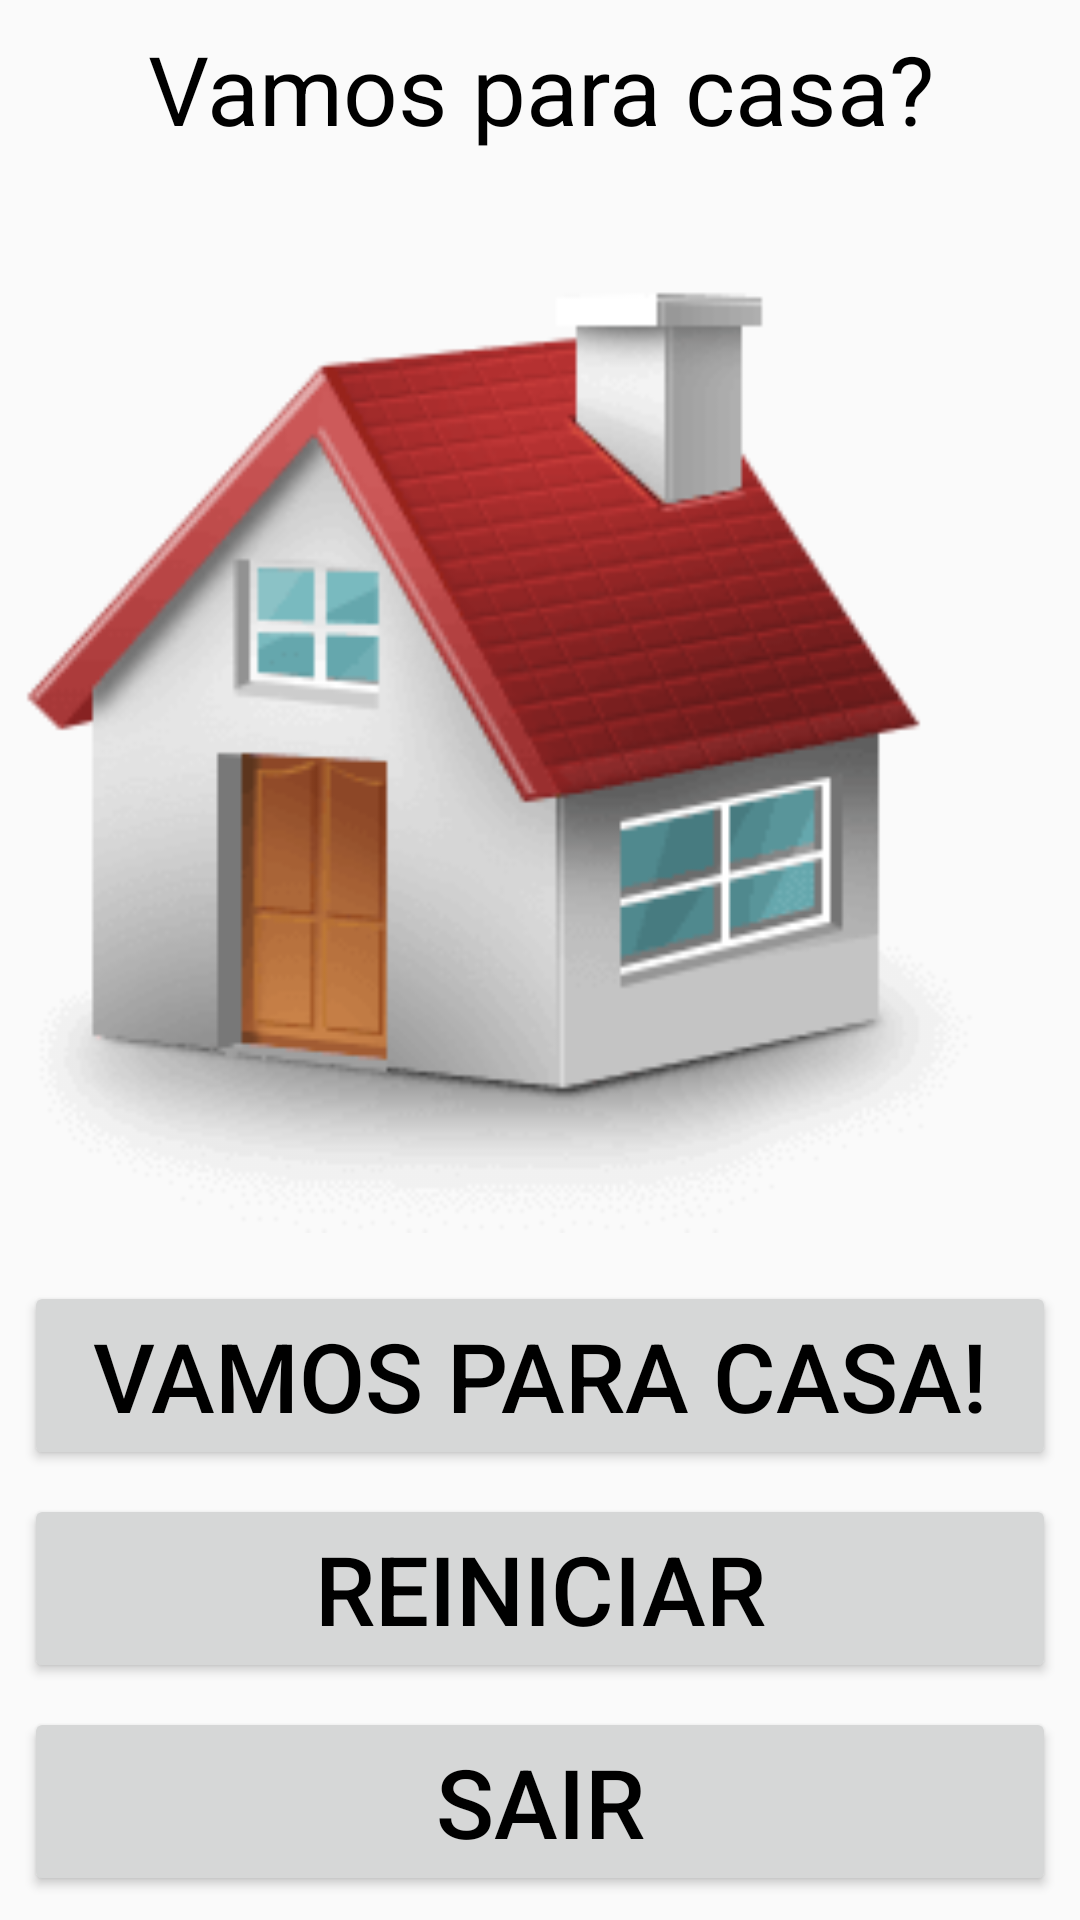

This screen was rendered from an Android layout file. Write that file and the resources it references.
<!-- AndroidManifest.xml: application theme AppTheme -->
<!-- res/layout/activity_house_start.xml -->
<?xml version="1.0" encoding="utf-8"?>
<LinearLayout xmlns:android="http://schemas.android.com/apk/res/android"
    xmlns:app="http://schemas.android.com/apk/res-auto"
    xmlns:tools="http://schemas.android.com/tools"
    android:layout_width="match_parent"
    android:layout_height="match_parent"
    tools:context="com.example.cognic.HouseStartActivity">

    <TableLayout
        style="@style/Table"
        android:layout_width="match_parent"
        android:layout_height="match_parent">

        <TableRow style="@style/Table">

            <TextView
                android:layout_weight="1"
                android:text="@string/text_house_start" />
        </TableRow>

        <TableRow
            style="@style/Table"
            android:layout_weight="1">

            <ImageView
                android:layout_height="match_parent"
                android:layout_weight="1"
                app:srcCompat="@drawable/house" />
        </TableRow>

        <TableRow style="@style/Table">

            <Button
                android:id="@+id/button_house_start"
                android:layout_weight="1"
                android:text="@string/button_house_start" />
        </TableRow>

        <TableRow style="@style/Table">

            <Button
                android:id="@+id/button_restart"
                android:layout_weight="1"
                android:text="@string/button_restart" />
        </TableRow>

        <TableRow style="@style/Table">

            <Button
                android:id="@+id/button_exit"
                android:layout_weight="1"
                android:text="@string/button_exit" />
        </TableRow>

    </TableLayout>

</LinearLayout>
<!-- resources referenced by this layout -->
<resources>
  <!-- drawable house: png bitmap (drawable, 13844 bytes) -->
  <string name="button_exit">Sair</string>
  <string name="button_house_start">Vamos para casa!</string>
  <string name="button_restart">Reiniciar</string>
  <string name="text_house_start">Vamos para casa?</string>
  <style name="Table" parent="AppTheme">
          <item name="android:padding">4dp</item>
      </style>
  <style name="AppTheme" parent="Theme.AppCompat.Light.NoActionBar">
          <item name="android:textSize">32sp</item>
          <item name="android:gravity">center</item>
          <item name="android:textColor">#000000</item>
          <item name="android:adjustViewBounds">true</item>
          <item name="android:scaleType">fitCenter</item>
          <item name="android:background">@android:color/transparent</item>
      </style>
</resources>
